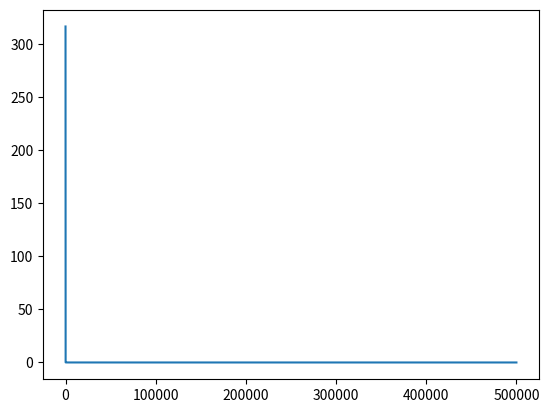

The matplotlib source for this figure:
#!/usr/bin/env python

# https://www.slideshare.net/DongMinLee32/exploration-strategies-in-reinforcement-learning-179779846
# https://medium.com/sequential-learning/optimistic-q-learning-b9304d079e11

import math
import numpy as np
import matplotlib.pyplot as plt

def f(n):
    # probability of greediness decay
#    return 1 - (1 / math.log(n + 1.0001))
    # learning rate decay
    return 1 / math.sqrt(n + 0.00001)

x = np.arange(500000)
y = np.vectorize(f)(x)
print(y[-1])
print(y[100000])

plt.plot(x, y)
plt.show()
